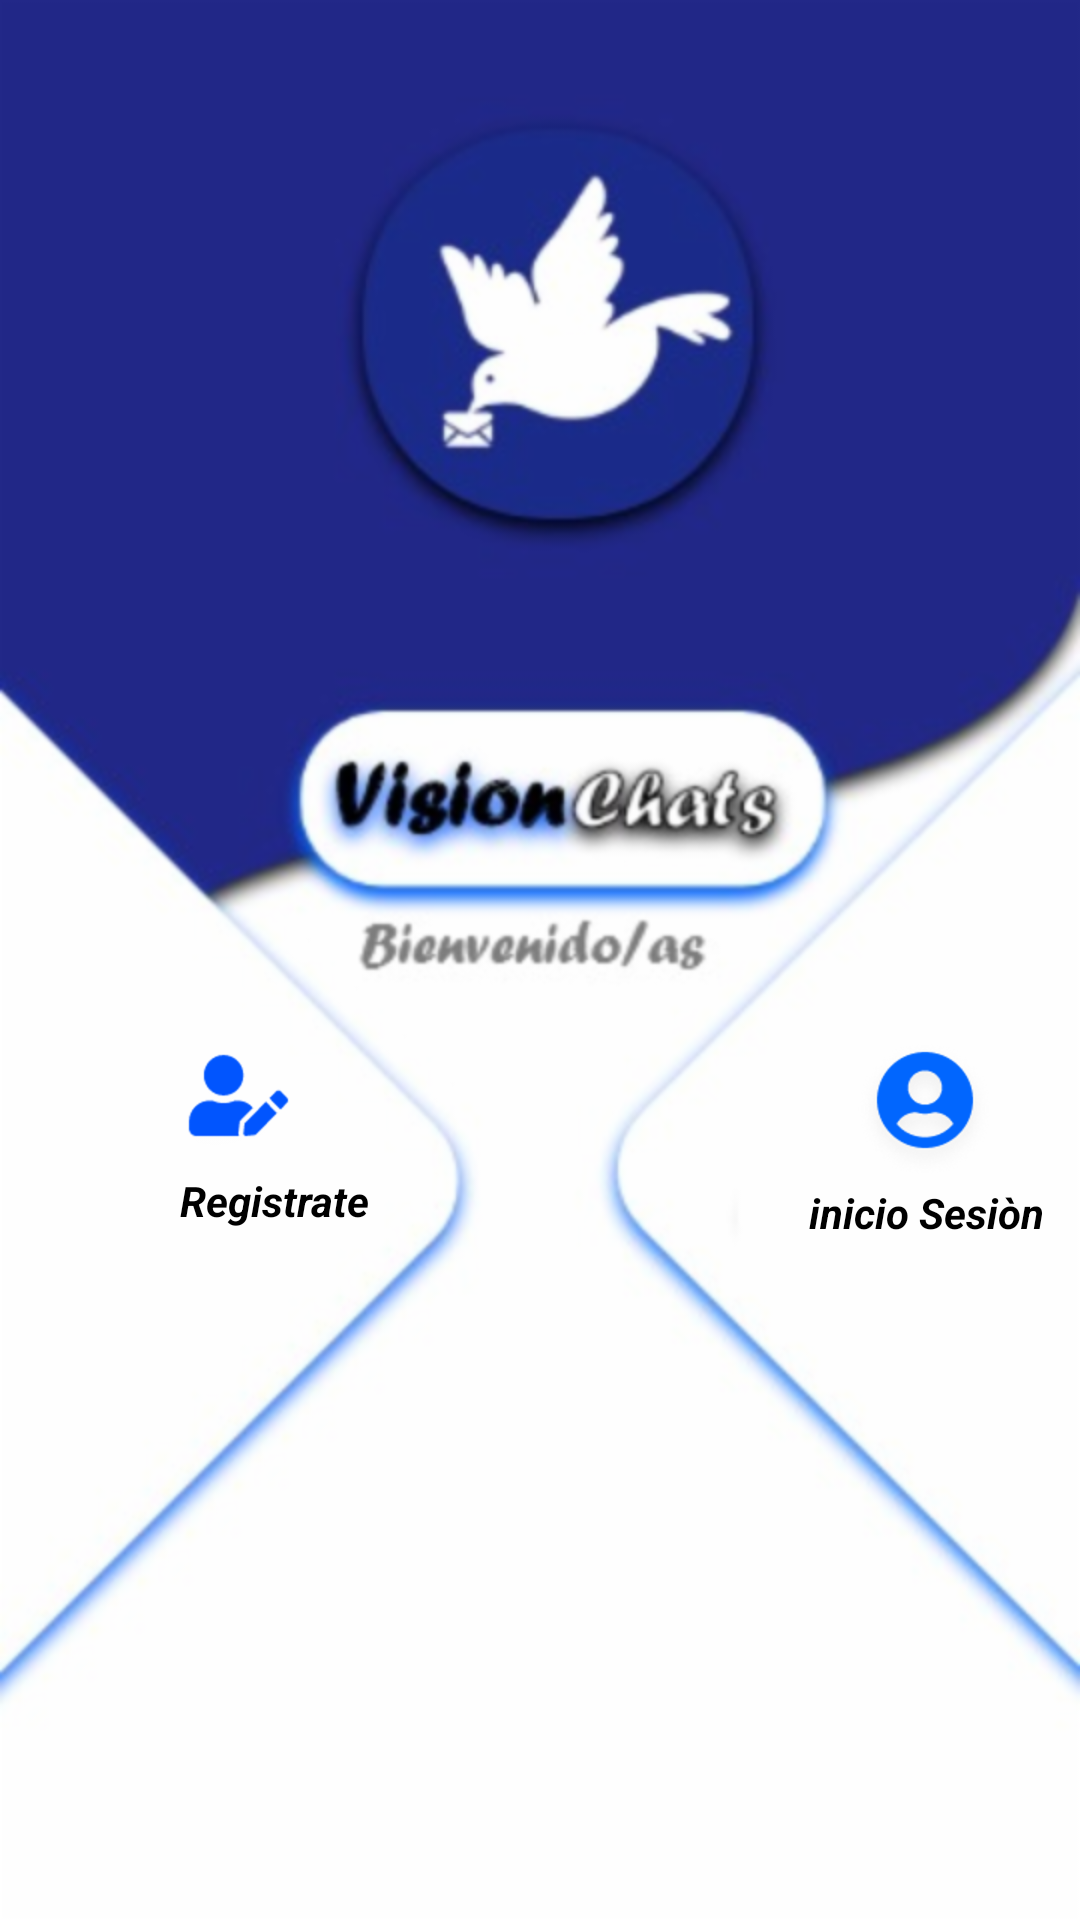

Layout XML and referenced resources for this Android screen:
<!-- AndroidManifest.xml: activity theme SplashTheme -->
<!-- res/layout/activity_main.xml -->
<?xml version="1.0" encoding="utf-8"?>
<androidx.constraintlayout.widget.ConstraintLayout
    xmlns:android="http://schemas.android.com/apk/res/android"
    xmlns:app="http://schemas.android.com/apk/res-auto"
    xmlns:tools="http://schemas.android.com/tools"
    android:layout_width="match_parent"
    android:layout_height="match_parent"
    android:background="@drawable/fondo_inicio"
    android:orientation="vertical"
    tools:context=".MainActivity">
    <ImageButton
        android:id="@+id/btn_registro"
        android:layout_width="wrap_content"
        android:layout_height="wrap_content"
        android:background="@drawable/fondo_registro_registro"
        app:layout_constraintBottom_toBottomOf="parent"
        app:layout_constraintEnd_toEndOf="parent"
        app:layout_constraintHorizontal_bias="0.175"
        app:layout_constraintStart_toStartOf="parent"
        app:layout_constraintTop_toTopOf="parent"
        app:layout_constraintVertical_bias="0.581">
    </ImageButton>
    <TextView
        android:textColor="@color/text_Secondary"
        android:textStyle="italic|bold"
        android:id="@+id/textView"
        android:layout_width="wrap_content"
        android:layout_height="wrap_content"
        android:layout_marginStart="60dp"
        android:text="@string/texto_registrar"
        app:layout_constraintBottom_toBottomOf="parent"
        app:layout_constraintStart_toStartOf="parent"
        app:layout_constraintTop_toBottomOf="@+id/btn_registro"
        app:layout_constraintVertical_bias="0.0"></TextView>

    <ImageButton
        android:id="@+id/btn_iniciar_session"
        android:layout_width="wrap_content"
        android:layout_height="wrap_content"
        android:background="@drawable/fondo_iniciar_session_registro"
        app:layout_constraintBottom_toBottomOf="parent"
        app:layout_constraintEnd_toEndOf="parent"
        app:layout_constraintHorizontal_bias="0.87"
        app:layout_constraintStart_toEndOf="@+id/btn_registro"
        app:layout_constraintTop_toTopOf="parent"
        app:layout_constraintVertical_bias="0.584"></ImageButton>

    <TextView
        android:textColor="@color/text_Secondary"
        android:textStyle="italic|bold"
        android:layout_width="wrap_content"
        android:layout_height="wrap_content"
        android:text="@string/texto_iniciar_sess"
        app:layout_constraintBottom_toBottomOf="parent"
        app:layout_constraintEnd_toEndOf="parent"
        app:layout_constraintHorizontal_bias="0.925"
        app:layout_constraintStart_toEndOf="@+id/textView"
        app:layout_constraintTop_toBottomOf="@+id/btn_iniciar_session"
        app:layout_constraintVertical_bias="0.0"></TextView>
</androidx.constraintlayout.widget.ConstraintLayout>
<!-- resources referenced by this layout -->
<resources>
  <color name="text_Secondary">#000000</color>
  <!-- drawable fondo_iniciar_session_registro: png bitmap (drawable-hdpi, 6371 bytes) -->
  <!-- drawable fondo_inicio: png bitmap (drawable-hdpi, 48067 bytes) -->
  <!-- drawable fondo_registro_registro: png bitmap (drawable-hdpi, 4448 bytes) -->
  <string name="texto_iniciar_sess">inicio Sesiòn</string>
  <string name="texto_registrar">Registrate</string>
  <style name="SplashTheme" parent="AppTheme">
          <item name="android:windowBackground">@drawable/splash_screen</item>
      </style>
  <style name="AppTheme" parent="Theme.AppCompat.Light.NoActionBar">
          
          <item name="colorPrimary">@color/colorPrimary</item>
          <item name="colorPrimaryDark">@color/colorPrimaryDark</item>
          <item name="colorAccent">@color/colorAccent</item>
      </style>
  <!-- drawable splash_screen (drawable) -->
  <?xml version="1.0" encoding="utf-8"?>
  <layer-list xmlns:android="http://schemas.android.com/apk/res/android">
      <item>
          <bitmap android:src="@drawable/fondo_splash_screen">
          </bitmap>
      </item>
  </layer-list>
  <color name="colorPrimary">#6200EE</color>
  <color name="colorPrimaryDark">#3700B3</color>
  <color name="colorAccent">#03DAC5</color>
  <!-- drawable fondo_splash_screen: png bitmap (drawable-hdpi, 40894 bytes) -->
</resources>
